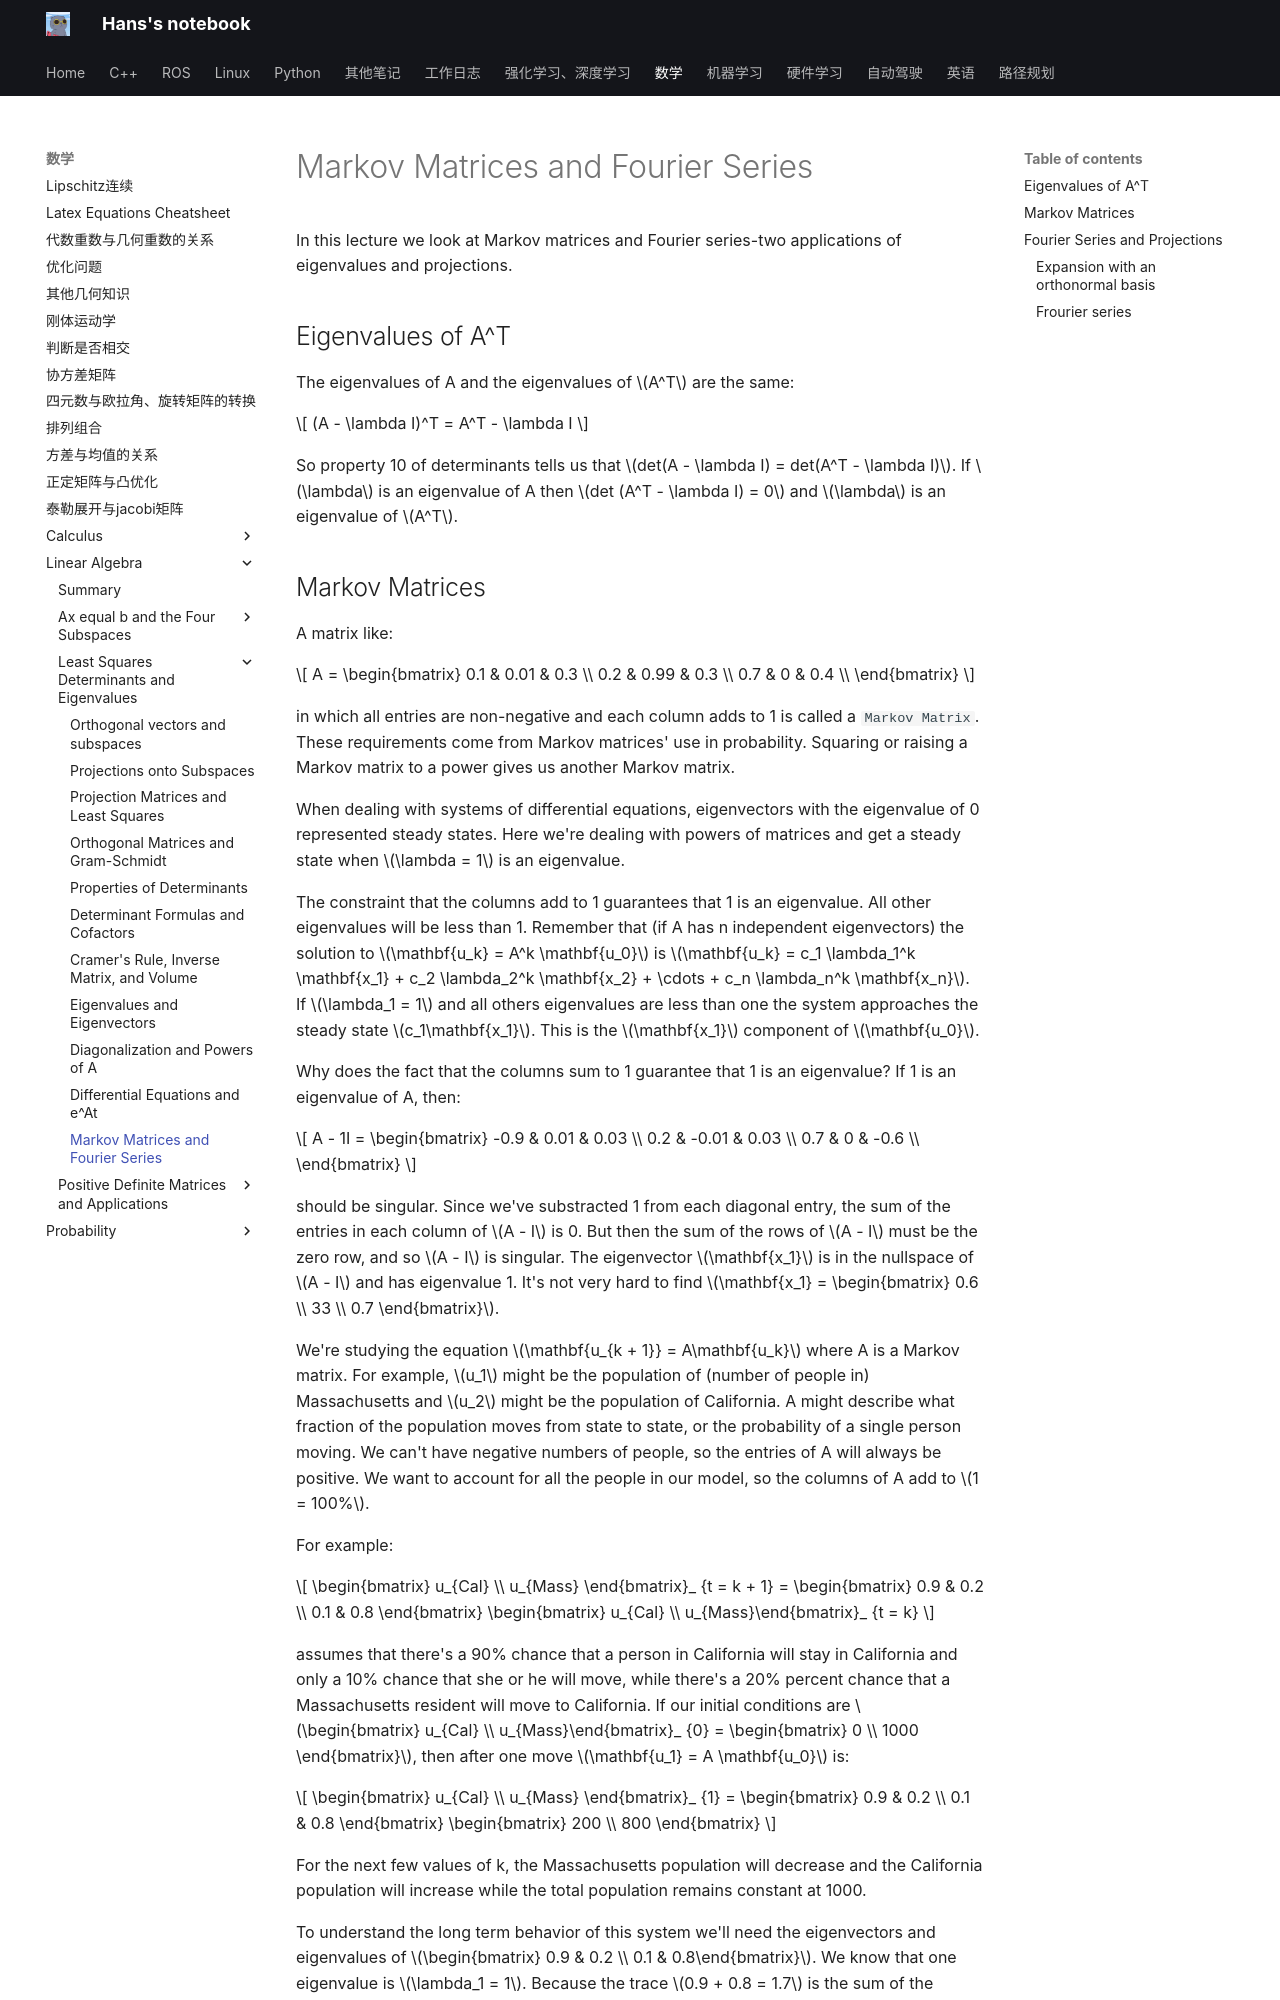

repository: hs867785578/my_note · page: 数学/Linear-Algebra/Least-Squares-Determinants-and-Eigenvalues/24_markov/index.html · generator: mkdocs

# Markov Matrices and Fourier Series

In this lecture we look at Markov matrices and Fourier series-two applications of eigenvalues and projections.

## Eigenvalues of A^T

The eigenvalues of A and the eigenvalues of $A^T$ are the same:

$$
(A - \lambda I)^T = A^T - \lambda I
$$

So property 10 of determinants tells us that $det(A - \lambda I) = det(A^T - \lambda I)$. If $\lambda$ is an eigenvalue of A then $det (A^T - \lambda I) = 0$ and $\lambda$ is an eigenvalue of $A^T$.
